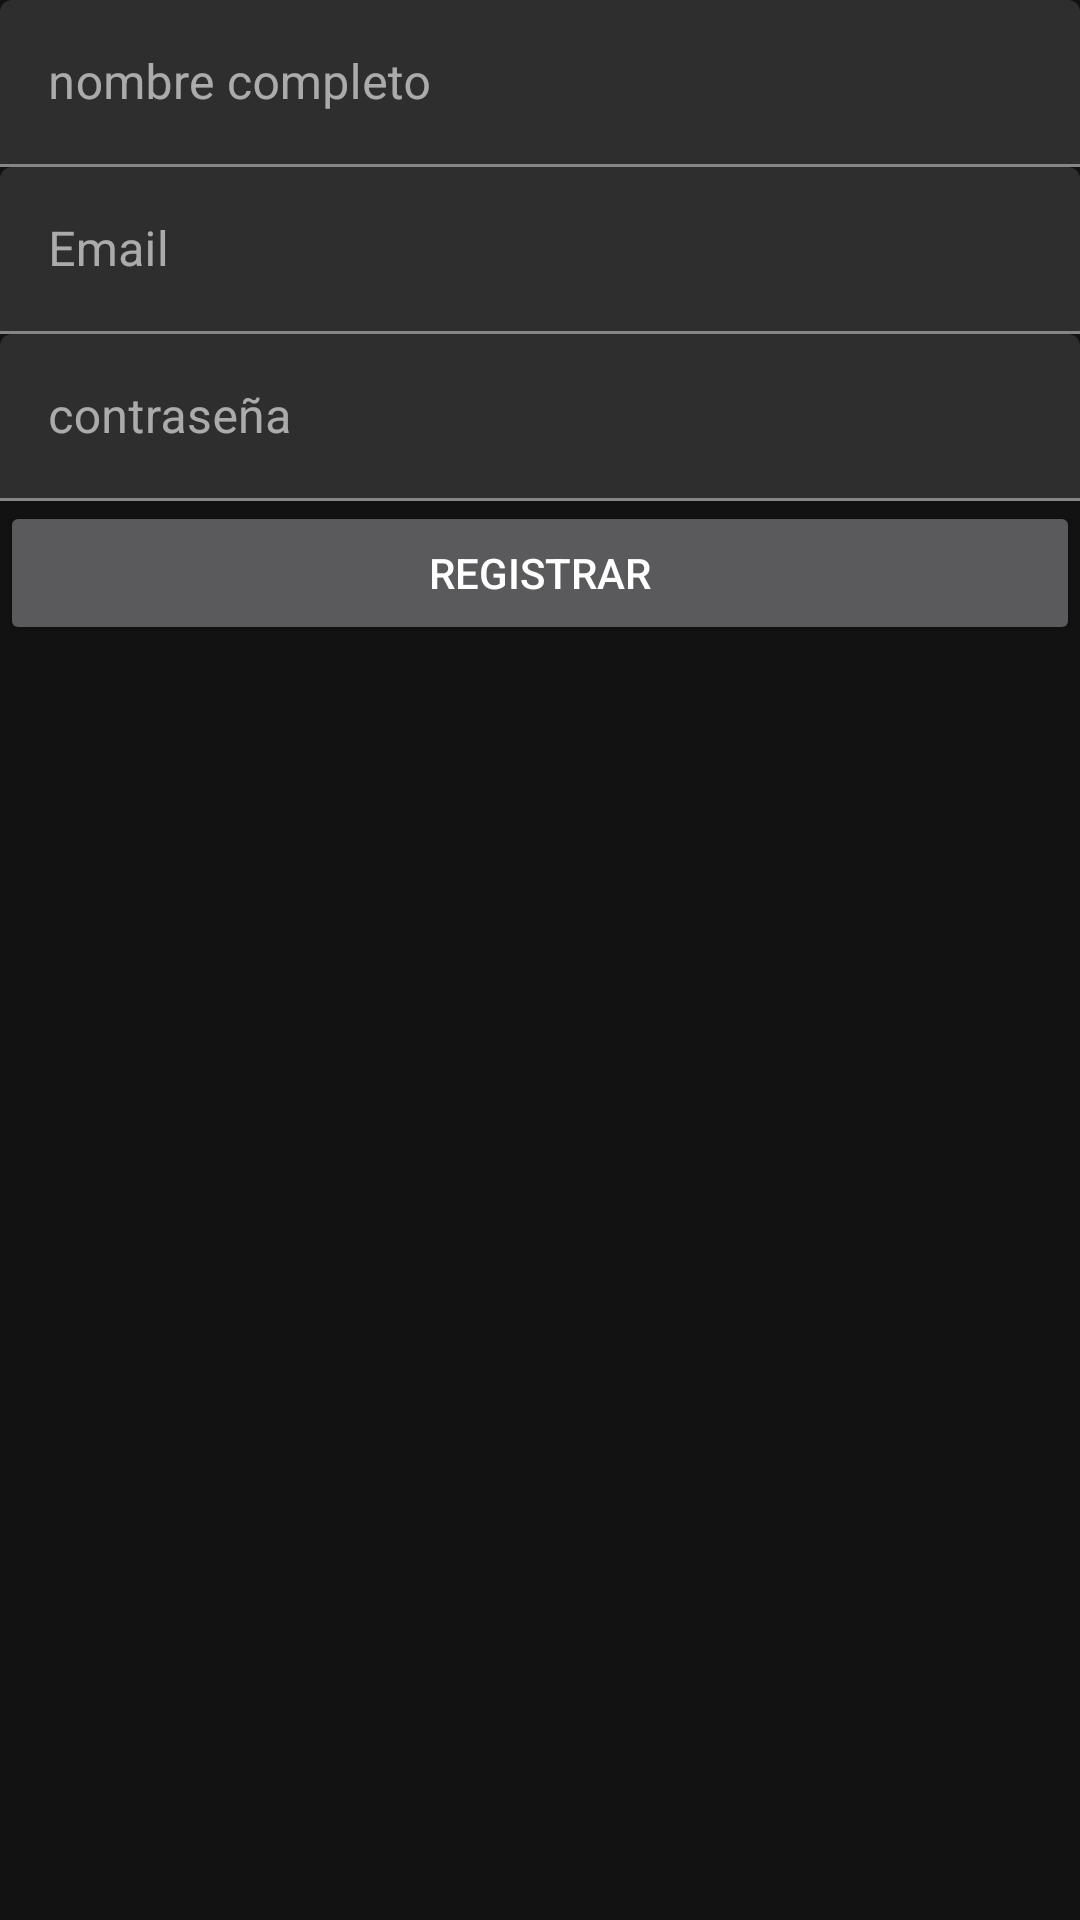

The Android layout XML behind this screen, and the referenced resources:
<!-- AndroidManifest.xml: application theme Theme.AppClima -->
<!-- res/layout/fragment_sign.xml -->
<?xml version="1.0" encoding="utf-8"?>
<androidx.coordinatorlayout.widget.CoordinatorLayout xmlns:android="http://schemas.android.com/apk/res/android"
    xmlns:app="http://schemas.android.com/apk/res-auto"
    xmlns:tools="http://schemas.android.com/tools"
    android:layout_width="match_parent"
    android:layout_height="match_parent"
    android:fitsSystemWindows="true"
    tools:context=".UI.Lognin.Register">

    <LinearLayout
        android:layout_width="match_parent"
        android:layout_height="match_parent"
        android:orientation="vertical"
        android:layout_gravity="center">
        <com.google.android.material.textfield.TextInputLayout
            android:layout_width="match_parent"
            android:layout_height="wrap_content">

            <com.google.android.material.textfield.TextInputEditText
                android:layout_width="match_parent"
                android:layout_height="wrap_content"
                android:id="@+id/name"
                android:hint="nombre completo"
                android:inputType="text">

            </com.google.android.material.textfield.TextInputEditText>

        </com.google.android.material.textfield.TextInputLayout>
        <com.google.android.material.textfield.TextInputLayout
            android:layout_width="match_parent"
            android:layout_height="wrap_content">

            <com.google.android.material.textfield.TextInputEditText
                android:id="@+id/email"
                android:layout_width="match_parent"
                android:layout_height="wrap_content"
                android:hint="Email"
                android:inputType="textEmailAddress">

            </com.google.android.material.textfield.TextInputEditText>

        </com.google.android.material.textfield.TextInputLayout>
        <com.google.android.material.textfield.TextInputLayout
            android:layout_width="match_parent"
            android:layout_height="wrap_content">

            <com.google.android.material.textfield.TextInputEditText
                android:id="@+id/contraseña"
                android:layout_width="match_parent"
                android:layout_height="wrap_content"
                android:hint="contraseña"
                android:inputType="textPassword">

            </com.google.android.material.textfield.TextInputEditText>

        </com.google.android.material.textfield.TextInputLayout>
        <Button
            android:id="@+id/registrarse"
            android:layout_width="match_parent"
            android:layout_height="wrap_content"
            android:text="registrar"
            android:layout_gravity="bottom">

        </Button>

    </LinearLayout>
</androidx.coordinatorlayout.widget.CoordinatorLayout>
<!-- resources referenced by this layout -->
<resources>
  <style name="Theme.AppClima" parent="Theme.MaterialComponents.NoActionBar">
          
          <item name="colorPrimary">@color/purple_500</item>
          <item name="colorPrimaryVariant">@color/purple_700</item>
          <item name="colorOnPrimary">@color/white</item>
          
          <item name="colorSecondary">@color/teal_200</item>
          <item name="colorSecondaryVariant">@color/teal_700</item>
          <item name="colorOnSecondary">#FDF9F9</item>
          
          <item name="android:statusBarColor" tools:targetApi="l">?attr/colorPrimaryVariant</item>
          
      </style>
  <color name="purple_500">#FF6200EE</color>
  <color name="purple_700">#FF3700B3</color>
  <color name="white">#4D8E50</color>
  <color name="teal_200">#FF03DAC5</color>
  <color name="teal_700">#FF018786</color>
</resources>
